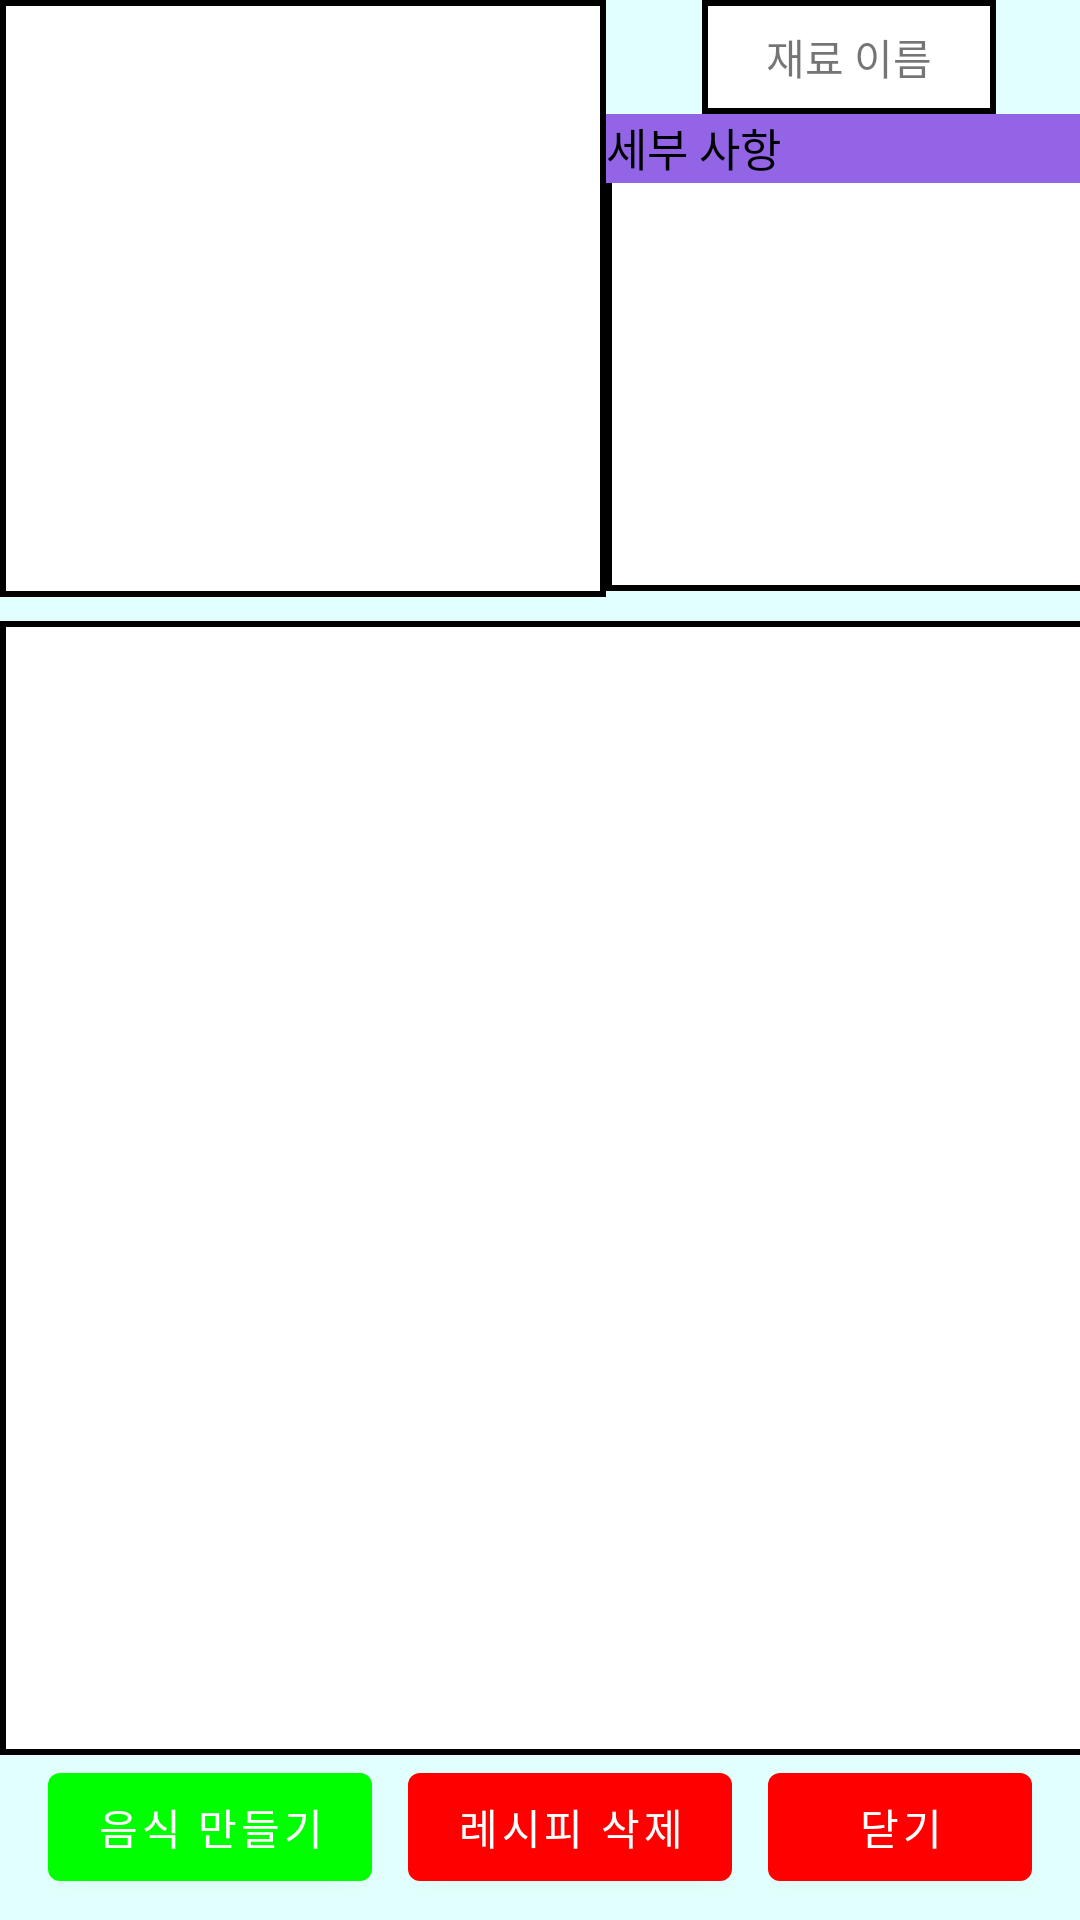

Reconstruct the res/layout file that produces this screen, plus the resources it refers to.
<!-- AndroidManifest.xml: fallback theme Theme.MaterialComponents.DayNight.NoActionBar -->
<!-- res/layout/activity_details_recipe.xml -->
<?xml version="1.0" encoding="utf-8"?>
<androidx.constraintlayout.widget.ConstraintLayout
    xmlns:android="http://schemas.android.com/apk/res/android"
    xmlns:app="http://schemas.android.com/apk/res-auto"
    xmlns:tools="http://schemas.android.com/tools"
    android:layout_width="wrap_content"
    android:layout_height="wrap_content"
    android:background="@color/skyblue">


    <com.google.android.material.button.MaterialButton
        android:id="@+id/makeBtn"
        android:layout_width="wrap_content"
        android:layout_height="wrap_content"
        android:layout_marginStart="16dp"
        android:text="음식 만들기"
        app:backgroundTint="@color/green"
        style="@style/Widget.MaterialComponents.Button"
        app:layout_constraintStart_toStartOf="parent"
        app:layout_constraintTop_toBottomOf="@+id/needList" />

    <ImageView
        android:id="@+id/itemImage"
        android:layout_width="202dp"
        android:layout_height="199dp"
        android:background="@drawable/rectangle_border"
        app:layout_constraintStart_toStartOf="parent"
        app:layout_constraintTop_toTopOf="parent" />

    <LinearLayout
        android:id="@+id/itemDescribe"
        android:layout_width="160dp"
        android:layout_height="159dp"
        android:gravity="center_horizontal"
        app:layout_constraintStart_toEndOf="@+id/itemImage"
        app:layout_constraintTop_toBottomOf="@+id/itemName"
        android:background="@drawable/rectangle_border"
        android:orientation="vertical">

        <TextView
            android:layout_width="match_parent"
            android:layout_height="match_parent"
            android:text="세부 사항"
            android:textSize="15dp"
            android:textColor="@color/black"
            android:background="@color/purple"
            android:layout_weight="6" />

        <TextView
            android:id="@+id/itemDescribeText"
            android:layout_width="match_parent"
            android:layout_height="match_parent"
            android:layout_weight="1"
            android:padding="8dp" />

    </LinearLayout>

    <TextView
        android:id="@+id/itemName"
        android:layout_width="98dp"
        android:layout_height="38dp"
        android:layout_marginStart="32dp"
        android:background="@drawable/rectangle_border"
        android:gravity="center"
        android:text="재료 이름"
        app:layout_constraintStart_toEndOf="@+id/itemImage"
        app:layout_constraintTop_toTopOf="parent" />

    <ListView
        android:id="@+id/needList"
        android:layout_width="366dp"
        android:layout_height="378dp"
        android:layout_marginTop="8dp"
        android:background="@drawable/rectangle_border"
        app:layout_constraintEnd_toEndOf="parent"
        app:layout_constraintHorizontal_bias="0.0"
        app:layout_constraintStart_toStartOf="parent"
        app:layout_constraintTop_toBottomOf="@+id/itemImage" />

    <com.google.android.material.button.MaterialButton
        android:id="@+id/closeBtn"
        android:layout_width="wrap_content"
        android:layout_height="wrap_content"
        android:layout_marginStart="12dp"
        android:text="닫기"
        app:backgroundTint="@color/red"
        style="@style/Widget.MaterialComponents.Button"
        app:layout_constraintStart_toEndOf="@+id/deleteBtn"
        app:layout_constraintTop_toBottomOf="@+id/needList" />

    <com.google.android.material.button.MaterialButton
        android:id="@+id/deleteBtn"
        android:layout_width="wrap_content"
        android:layout_height="wrap_content"
        android:layout_marginStart="12dp"
        android:text="레시피 삭제"
        app:backgroundTint="@color/red"
        style="@style/Widget.MaterialComponents.Button"
        app:layout_constraintStart_toEndOf="@+id/makeBtn"
        app:layout_constraintTop_toBottomOf="@+id/needList" />


</androidx.constraintlayout.widget.ConstraintLayout>
<!-- resources referenced by this layout -->
<resources>
  <color name="black">#FF000000</color>
  <color name="green">#00FF00</color>
  <color name="purple">#9365E6</color>
  <color name="red">#FF0000</color>
  <color name="skyblue">#E1FFFC</color>
  <!-- drawable rectangle_border (drawable) -->
  <?xml version="1.0" encoding="utf-8"?>
  <shape xmlns:android="http://schemas.android.com/apk/res/android" android:shape="rectangle">
      <solid android:color="#FFFFFF"/>
      <stroke android:width="2dp" android:color="#000000"/> 
  </shape>
</resources>
